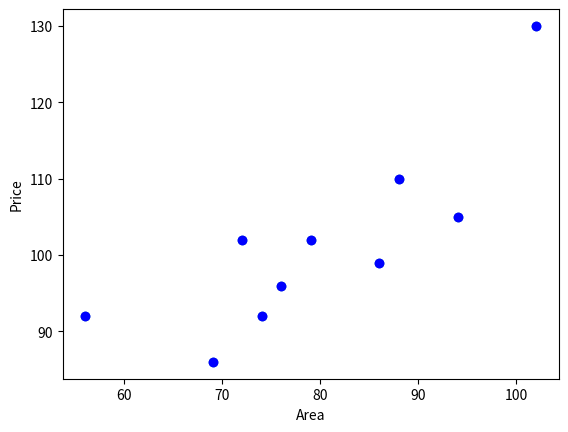

This figure's Python source:
import numpy as np
from matplotlib import pyplot as plt

x = np.array([56, 72, 69, 88, 102, 86, 76, 79, 94, 74])
y = np.array([92, 102, 86, 110, 130, 99, 96, 102, 105, 92])

def f(x, w0, w1):
    y = w0+w1*x
    return y

#平方损失函数
def square_loss(x,y,w0,w1):
    loss = sum(np.square(y - (w0 + w1*x)))
    return loss

def w_calculator(x, y):
    n = len(x)
    w1 = (n*sum(x*y) - sum(x)*sum(y))/(n*sum(x*x) - sum(x)*sum(x))
    w0 = (sum(x*x)*sum(y) - sum(x)*sum(x*y))/(n*sum(x*x)-sum(x)*sum(x))
    return w0, w1


w0 = w_calculator(x, y)[0]
w1 = w_calculator(x, y)[1]

square_loss(x, y, w0, w1)

# 绘制直线自变量 [start stop]为自变量起始结束坐标点，第三个是要生成的样本数
x_temp = np.linspace(50,120,2)
plt.scatter(x,y)
plt.xlabel("Area")
plt.ylabel("Price")

#设置线条
# plt.plot(x_temp, x_temp*w1 + w0, 'r')
plt.plot(x,y, 'bo') #blue circle markers
plt.show()
# f(150, w0, w1)